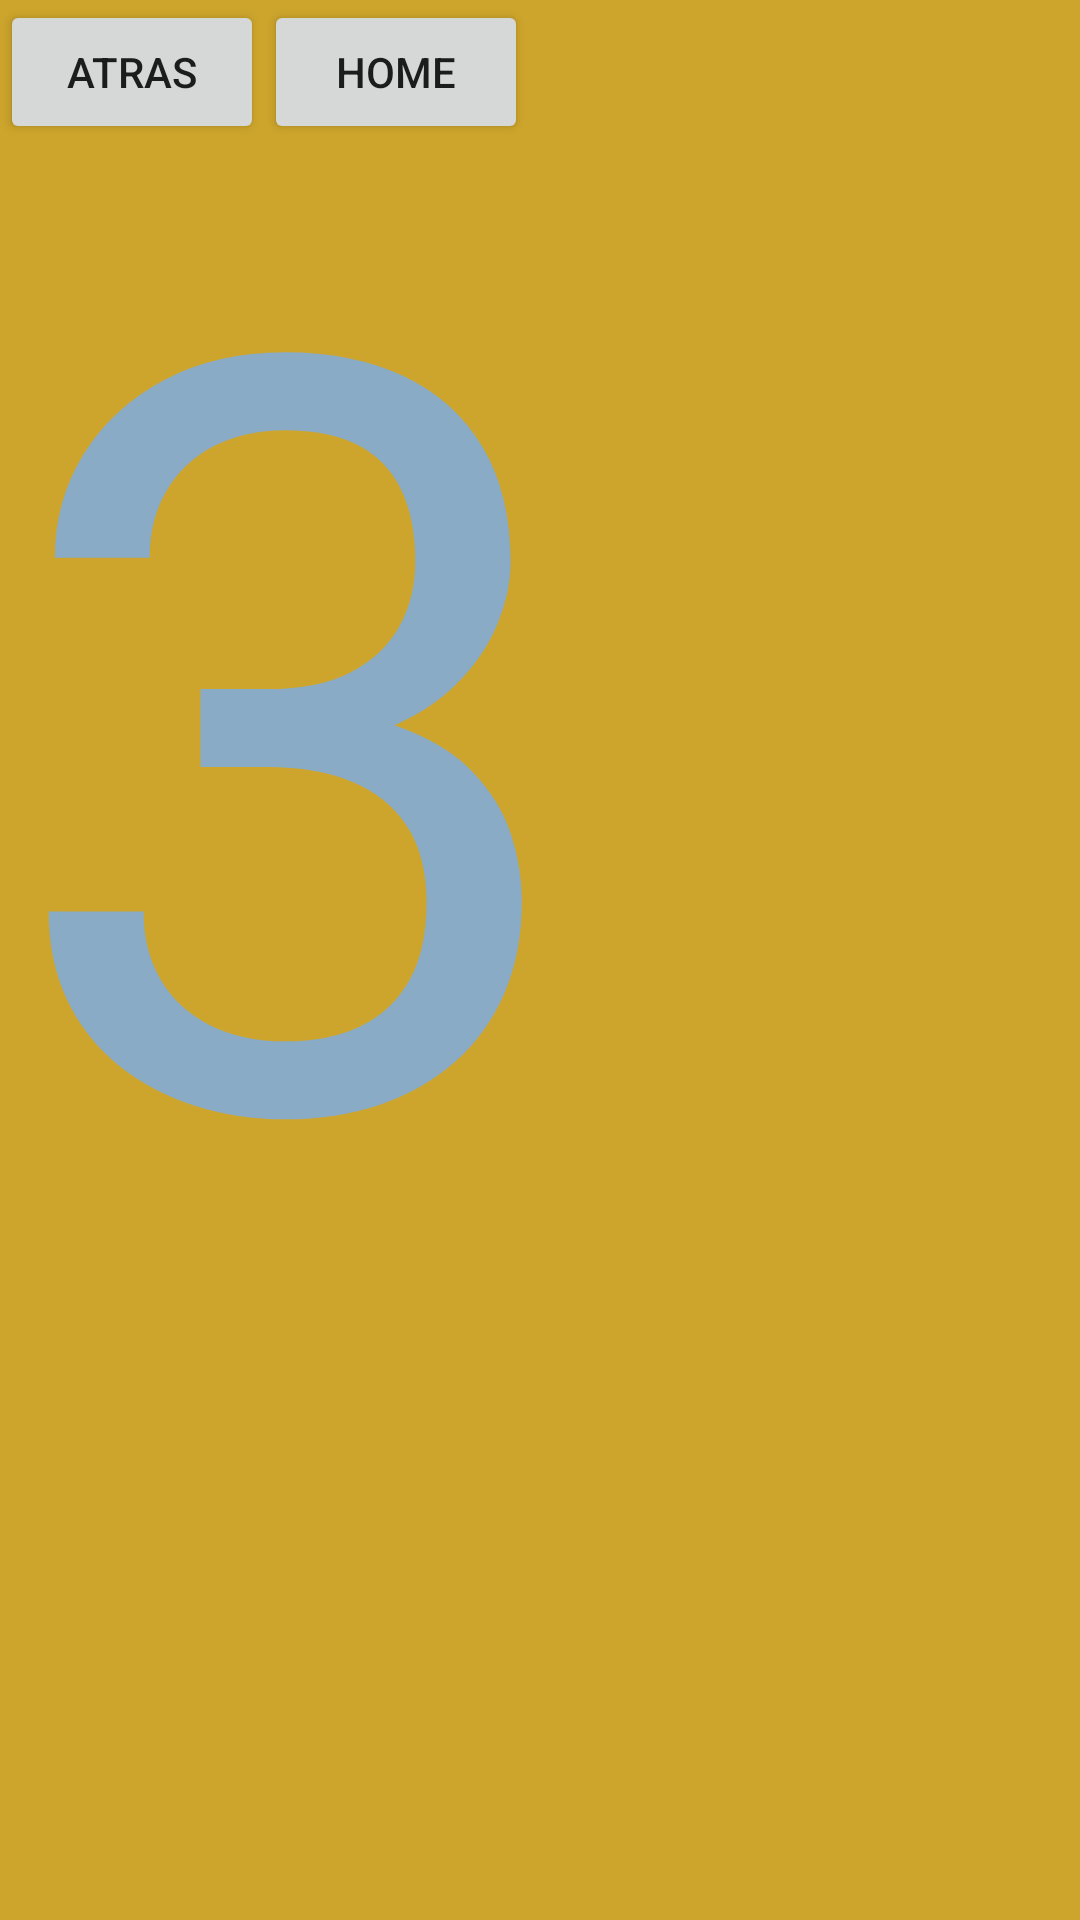

Android layout source for this screen:
<!-- AndroidManifest.xml: application theme Theme.Frakmentos -->
<!-- res/layout/fragment_ter.xml -->
<?xml version="1.0" encoding="utf-8"?>
<FrameLayout xmlns:android="http://schemas.android.com/apk/res/android"
    xmlns:tools="http://schemas.android.com/tools"
    android:layout_width="match_parent"
    android:layout_height="match_parent"
    android:background="#CDA52C"
    tools:context=".terFragment">

    <TextView
        android:layout_width="match_parent"
        android:layout_height="match_parent"
        android:layout_gravity="center"
        android:text="3"
        android:textSize="350sp"
        android:textColor="#8AABC6"
        />
    <LinearLayout
        android:layout_width="match_parent"
        android:layout_height="wrap_content"

        >
        <Button
            android:id="@+id/btnAtras3"
            android:layout_width="wrap_content"
            android:layout_height="wrap_content"
            android:text="Atras" />
        <Button
            android:id="@+id/btnInicio"
            android:layout_width="wrap_content"
            android:layout_height="wrap_content"
            android:text="HOME" />


    </LinearLayout>

</FrameLayout>
<!-- resources referenced by this layout -->
<resources>
  <style name="Theme.Frakmentos" parent="Theme.MaterialComponents.DayNight.DarkActionBar">
          
          <item name="colorPrimary">@color/purple_500</item>
          <item name="colorPrimaryVariant">@color/purple_700</item>
          <item name="colorOnPrimary">@color/white</item>
          
          <item name="colorSecondary">@color/teal_200</item>
          <item name="colorSecondaryVariant">@color/teal_700</item>
          <item name="colorOnSecondary">@color/black</item>
          
          <item name="android:statusBarColor" tools:targetApi="l">?attr/colorPrimaryVariant</item>
          
      </style>
  <!-- not gathered from this repository: default colours our renderer supplied (Android Studio template values) -->
  <color name="purple_500">#FF6200EE</color>
  <color name="purple_700">#FF3700B3</color>
  <color name="teal_200">#FF03DAC5</color>
  <color name="teal_700">#FF018786</color>
  <color name="black">#FF000000</color>
  <color name="white">#FFFFFFFF</color>
</resources>
